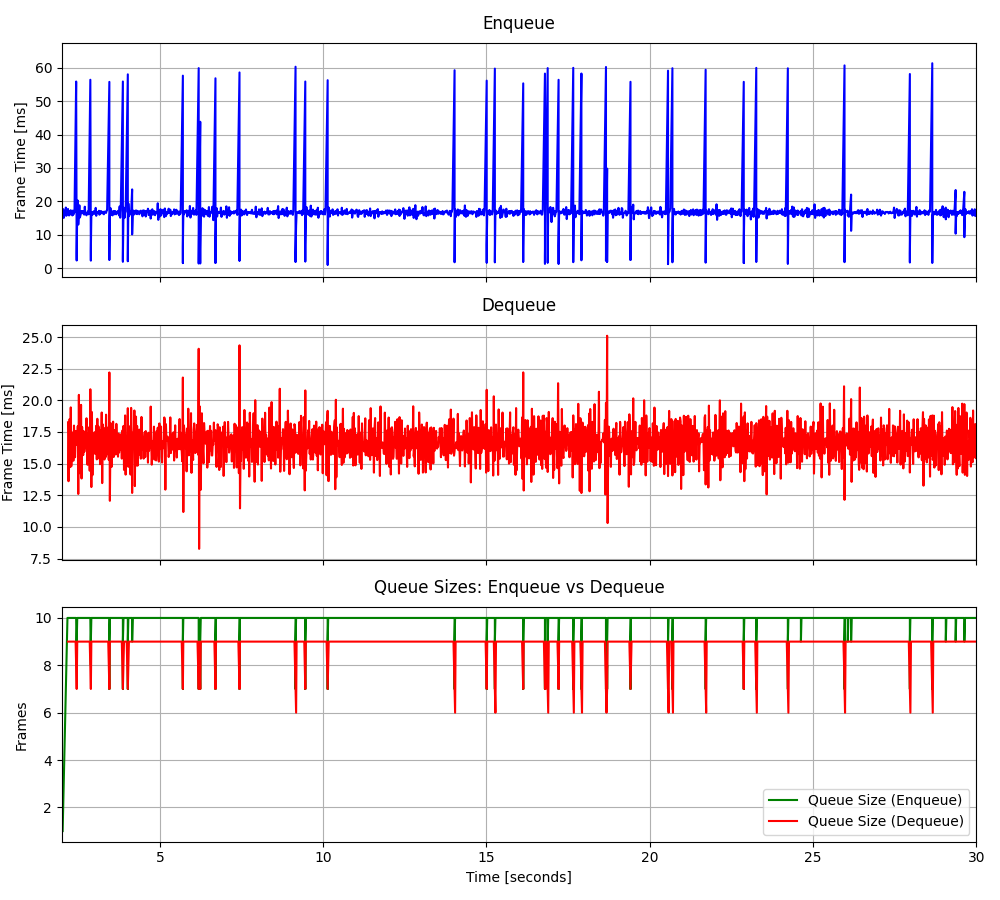

The table this chart was drawn from, first rows:
2.02281339047477, 15.8277, 2.18728078855202, 18.2608, 1, 15.8277, 9, -3.193133, 0.334533
2.04, 17.69, 2.202, 13.61, 2, 16.76, 9, -25.85, 0.1338
2.055, 15.08, 2.22, 17.29, 3, 16.2, 9, 16.24, -0.445
2.073, 15.7, 2.237, 18.52, 4, 16.07, 9, 15.84, 0.4976
2.088, 16.9, 2.253, 14.72, 5, 16.24, 9, 16.07, -0.2252
2.105, 16.51, 2.271, 19.44, 6, 16.28, 9, 16.67, 0.1586
2.121, 18.17, 2.287, 14.79, 7, 16.55, 9, 15.71, 0.2961
2.137, 15.72, 2.302, 15.56, 8, 16.45, 9, 7.134, -0.3337
2.154, 17.5, 2.319, 17.46, 9, 16.57, 9, 16.09, 0.0412
2.17, 16.24, 2.336, 16.71, 10, 16.53, 9, 15.65, -0.9569
2.187, 17.75, 2.352, 15.23, 10, 16.64, 9, 14.65, 0.5034
2.202, 16.06, 2.37, 18, 10, 16.59, 9, 15.96, -0.0456
2.22, 15.8, 2.385, 16.49, 10, 16.53, 9, 17, 0.009629
2.237, 16.96, 2.402, 15.5, 10, 16.56, 9, 15.16, -1.544
2.253, 16.11, 2.42, 17.58, 10, 16.53, 9, 15.77, -0.3243
2.271, 17.37, 2.437, 16.97, 10, 16.59, 8, -58.92, -0.3169
2.287, 16.45, 2.453, 16.61, 10, 16.58, 7, 4.871, -0.5445
2.302, 17.14, 2.47, 16.47, 10, 16.61, 9, 11.33, -0.07273
2.319, 15.82, 2.486, 17.96, 10, 16.57, 9, 10.39, -0.2028
2.336, 17.27, 2.501, 12.6, 10, 16.6, 9, 8.921, -0.5088
2.352, 16.08, 2.52, 20.43, 10, 16.58, 9, 9.82, -0.09794
2.37, 16.75, 2.535, 14.24, 10, 16.59, 9, 9.377, 0.7752
2.385, 16.69, 2.552, 16.39, 10, 16.59, 9, 9.518, -0.1326
2.437, 55.83, 2.568, 16.67, 10, 18.22, 9, 8.66, 0.3761
2.453, 3.232, 2.587, 19.64, 8, 17.63, 9, 8.981, 0.2612
2.453, 2.353, 2.602, 13.82, 8, 17.04, 9, 8.481, 0.3221
2.453, 4.477, 2.618, 17.89, 9, 16.57, 9, 10.6, -0.6814
2.47, 17.35, 2.635, 16.76, 10, 16.6, 9, 8.793, -0.5035
2.486, 20.27, 2.652, 15.67, 10, 16.73, 9, 9.162, -0.1153
2.501, 13.08, 2.669, 17.56, 10, 16.61, 9, 9.424, 1.088
2.52, 16.48, 2.685, 15.93, 10, 16.6, 9, 9.82, -0.1956
2.535, 18.85, 2.701, 16.25, 10, 16.67, 9, 9.847, 0.4314
2.552, 15.2, 2.72, 16.46, 10, 16.63, 9, 9.273, -0.2945
2.568, 15.86, 2.735, 17.01, 10, 16.6, 9, 8.089, 0.8868
2.587, 16.67, 2.753, 18.58, 10, 16.61, 9, 8.552, -0.4195
2.602, 17.17, 2.769, 16.35, 10, 16.62, 9, 6.88, -0.8368
2.618, 16.52, 2.785, 14.9, 10, 16.62, 9, 8.054, 0.9617
2.635, 17.1, 2.801, 17.41, 10, 16.63, 9, 8.614, -0.1458
2.652, 17.07, 2.818, 15.65, 10, 16.64, 9, 8.801, 0.3443
2.669, 16.17, 2.835, 17.87, 10, 16.63, 9, 9.008, 0.07039
2.685, 16.08, 2.852, 14.43, 10, 16.62, 9, 8.284, 0.5287
2.701, 18.43, 2.871, 20.87, 10, 16.66, 8, 9.129, 0.6165
2.72, 16.21, 2.886, 17.48, 10, 16.65, 7, 8.937, -0.1546
2.735, 16.57, 2.902, 13.15, 10, 16.65, 9, 7.571, 0.3653
2.753, 15.85, 2.919, 19.07, 10, 16.63, 9, 9.098, -0.3765
2.769, 16.62, 2.935, 14.09, 10, 16.63, 9, 8.805, 0.3347
2.785, 16.72, 2.952, 17.27, 10, 16.63, 9, 8.251, -0.1999
2.801, 17.05, 2.968, 17.03, 10, 16.64, 9, 7.986, -0.1749
2.818, 16.16, 2.985, 16.3, 10, 16.63, 9, 9.783, -0.244
2.871, 56.36, 3.002, 17.48, 10, 17.43, 9, 9.049, 0.505
2.886, 3.74, 3.018, 15.76, 8, 17.16, 9, 9.639, -0.5039
2.886, 2.314, 3.035, 16.12, 8, 16.87, 9, 9.674, -0.457
2.886, 5.222, 3.052, 17.99, 9, 16.65, 9, 9.039, 0.2372
2.902, 16.03, 3.068, 15.33, 10, 16.64, 9, 8.656, 0.09745
2.919, 16.76, 3.085, 18.54, 10, 16.64, 9, 9.873, -0.2271
2.935, 16, 3.102, 15.4, 10, 16.63, 9, 9.422, -0.604
2.952, 16.87, 3.119, 17.94, 10, 16.64, 9, 8.083, 0.9166
2.968, 16.88, 3.136, 15.83, 10, 16.64, 9, 9.238, -0.1123
2.985, 17.11, 3.15, 17.03, 10, 16.65, 9, 9.574, -0.5723
3.002, 16.32, 3.168, 14.95, 10, 16.64, 9, 10.3, -1.183
3.018, 16.26, 3.184, 17.62, 10, 16.64, 9, 8.39, -0.2373
... 3,343 more rows
